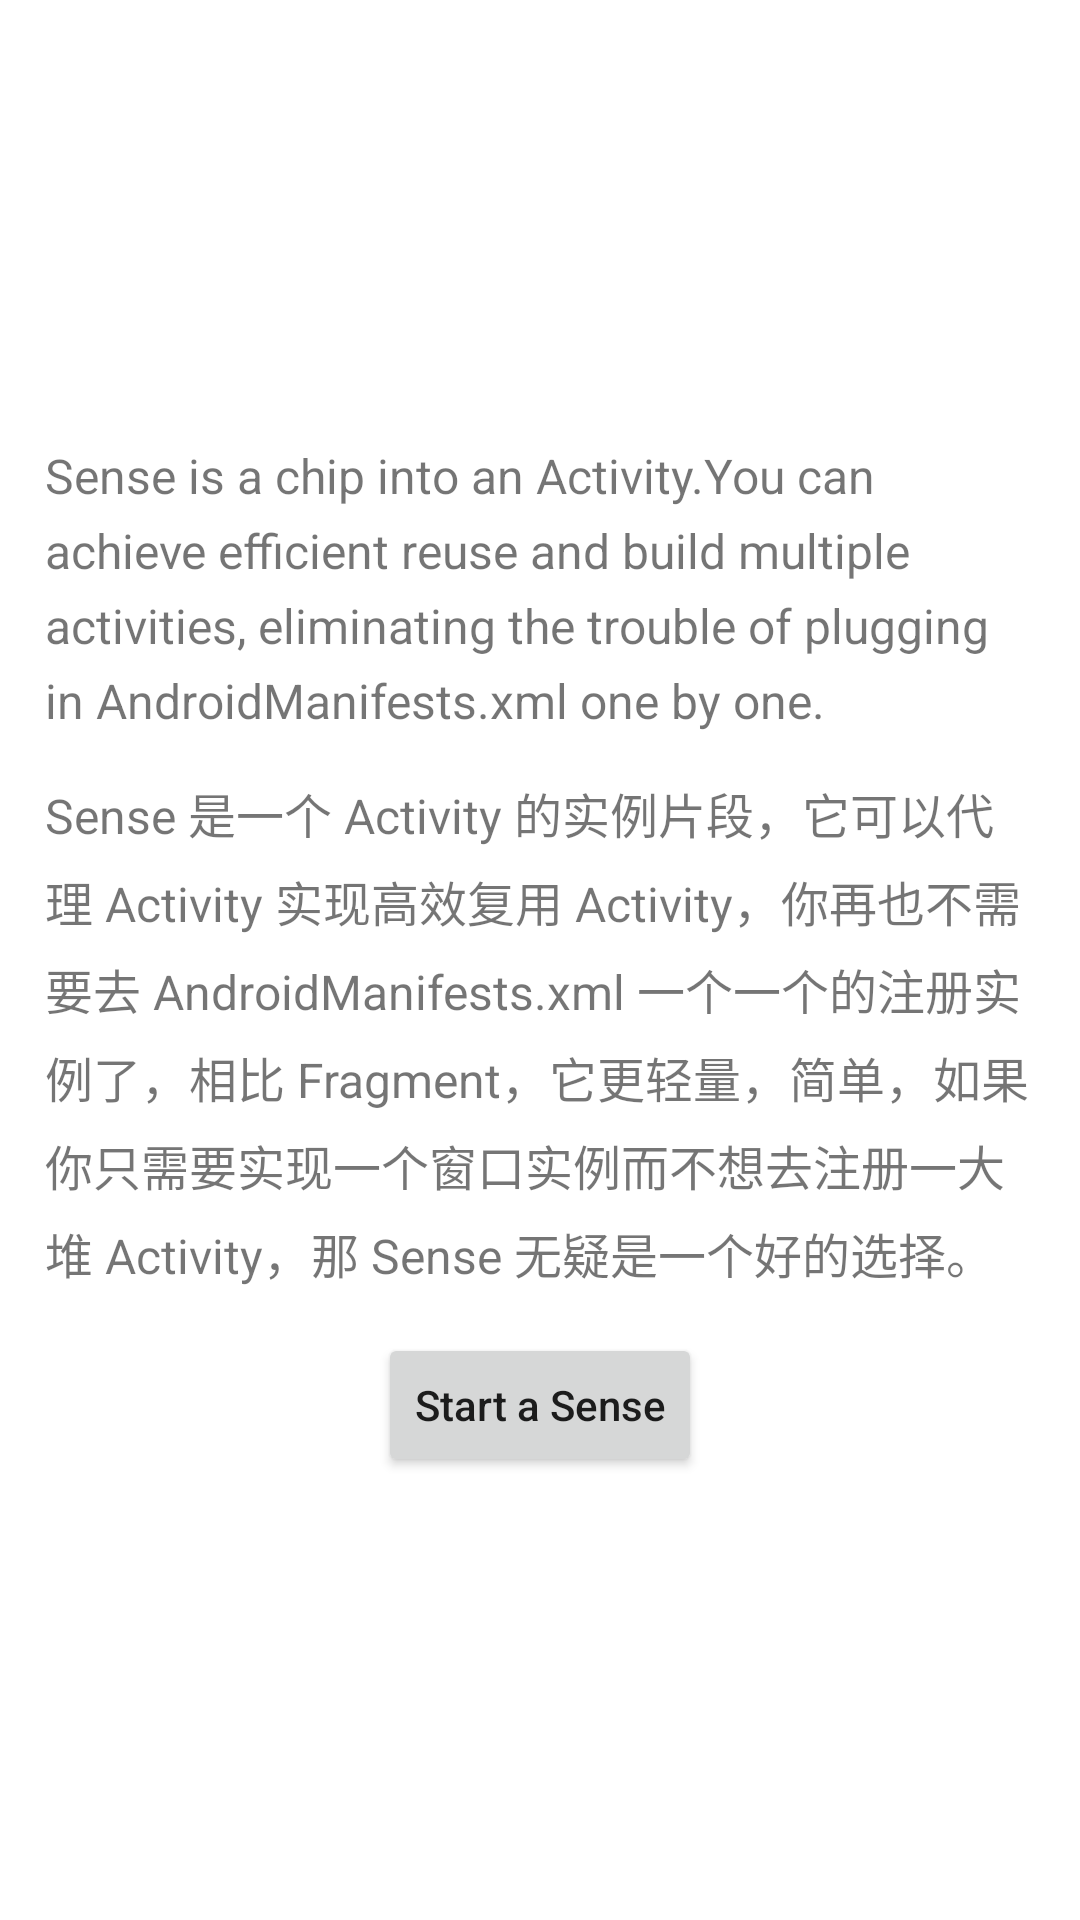

Produce the Android XML layout that renders to this screen, including the resource entries it uses.
<!-- AndroidManifest.xml: application theme Theme.Sense -->
<!-- res/layout/activity_main.xml -->
<?xml version="1.0" encoding="utf-8"?>
<LinearLayout xmlns:android="http://schemas.android.com/apk/res/android"
    xmlns:tools="http://schemas.android.com/tools"
    android:layout_width="match_parent"
    android:layout_height="match_parent"
    android:gravity="center"
    android:orientation="vertical"
    android:padding="15dp"
    tools:context=".ui.activity.MainActivity">

    <TextView
        android:layout_width="match_parent"
        android:layout_height="wrap_content"
        android:layout_marginBottom="15dp"
        android:gravity="center|start"
        android:lineSpacingExtra="6dp"
        android:text="@string/info_text"
        android:textSize="16sp" />

    <TextView
        android:layout_width="match_parent"
        android:layout_height="wrap_content"
        android:layout_marginBottom="15dp"
        android:gravity="center|start"
        android:lineSpacingExtra="6dp"
        android:text="@string/info_text_chinese"
        android:textSize="16sp" />

    <Button
        android:id="@+id/activity_start_button"
        android:layout_width="wrap_content"
        android:layout_height="wrap_content"
        android:text="@string/start_a_sense"
        android:textAllCaps="false" />
</LinearLayout>
<!-- resources referenced by this layout -->
<resources>
  <string name="info_text">Sense is a chip into an Activity.You can achieve efficient reuse and build multiple activities, eliminating the trouble of plugging in AndroidManifests.xml one by one.</string>
  <string name="info_text_chinese">Sense 是一个 Activity 的实例片段，它可以代理 Activity 实现高效复用 Activity，你再也不需要去 AndroidManifests.xml 一个一个的注册实例了，相比 Fragment，它更轻量，简单，如果你只需要实现一个窗口实例而不想去注册一大堆 Activity，那 Sense 无疑是一个好的选择。</string>
  <string name="start_a_sense">Start a Sense</string>
  <style name="Theme.Sense" parent="Theme.MaterialComponents.DayNight.DarkActionBar">
          
          <item name="colorPrimary">@color/purple_500</item>
          <item name="colorPrimaryVariant">@color/purple_700</item>
          <item name="colorOnPrimary">@color/white</item>
          
          <item name="colorSecondary">@color/teal_200</item>
          <item name="colorSecondaryVariant">@color/teal_700</item>
          <item name="colorOnSecondary">@color/black</item>
          
          <item name="android:statusBarColor" tools:targetApi="l">?attr/colorPrimaryVariant</item>
          
      </style>
  <!-- not gathered from this repository: default colours our renderer supplied (Android Studio template values) -->
  <color name="purple_500">#FF6200EE</color>
  <color name="purple_700">#FF3700B3</color>
  <color name="teal_200">#FF03DAC5</color>
  <color name="teal_700">#FF018786</color>
  <color name="black">#FF000000</color>
  <color name="white">#FFFFFFFF</color>
</resources>
